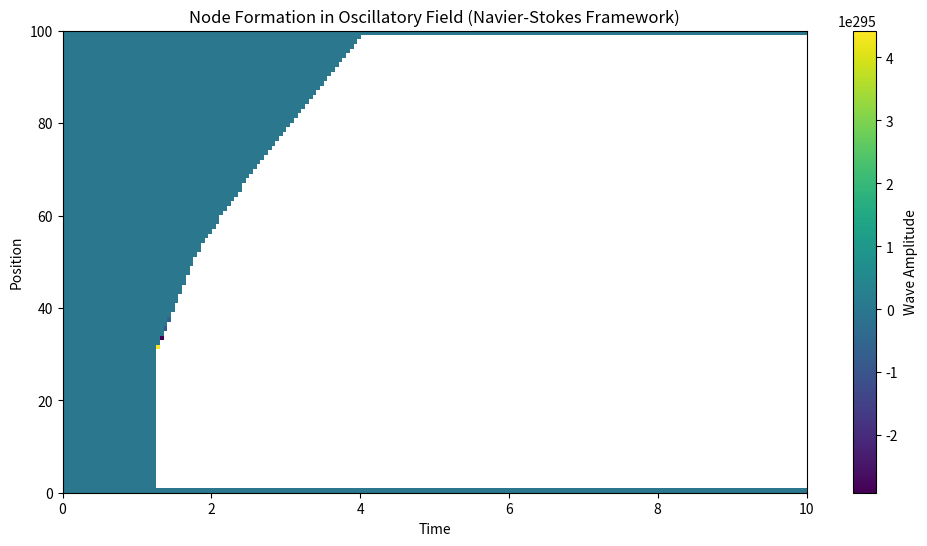

Write Python code to recreate this figure.
import numpy as np
import matplotlib.pyplot as plt

# Parameters
L = 100          # Length of spatial domain
T = 200          # Total time steps
dx = 1.0         # Spatial step size
dt = 0.05        # Time step size
nu = 0.02        # Dissipation coefficient
lambda_restoring = 0.3
g_nonlinear = 0.05

# Initialize fields
x = np.linspace(0, L, int(L/dx))
u = np.zeros_like(x)         # Velocity field
u_prev = np.zeros_like(x)    # Previous velocity field
u_next = np.zeros_like(x)    # Next velocity field
p = np.zeros_like(x)         # Pressure field

# Initial condition: Localized wave packet
u[int(L/2 - 5):int(L/2 + 5)] = np.sin(np.linspace(0, np.pi, 10))

# Simulation storage
wave_history = []

# Time evolution
for t in range(T):
    for i in range(1, len(x)-1):
        # Pressure gradient
        pressure_gradient = (p[i+1] - p[i-1]) / (2 * dx)
        # Nonlinear interaction term
        nonlinear_term = g_nonlinear * u[i] * (u[i+1] - u[i-1]) / (2 * dx)
        # Dissipation term
        dissipation_term = nu * (u[i+1] - 2*u[i] + u[i-1]) / (dx**2)
        
        # Update velocity field
        u_next[i] = (2 * u[i] - u_prev[i] +
                     dt * (-lambda_restoring * u[i] - pressure_gradient + nonlinear_term + dissipation_term))

        # Update pressure
        p[i] = lambda_restoring * u_next[i]**2 / 2

    # Update for next step
    u_prev, u = u, u_next.copy()
    wave_history.append(u.copy())

# Convert wave history to numpy array
wave_history = np.array(wave_history)

# Visualize wave evolution
plt.figure(figsize=(12, 6))
plt.imshow(wave_history.T, aspect='auto', cmap='viridis', extent=[0, T*dt, 0, L])
plt.colorbar(label="Wave Amplitude")
plt.title("Node Formation in Oscillatory Field (Navier-Stokes Framework)")
plt.xlabel("Time")
plt.ylabel("Position")
plt.show()
